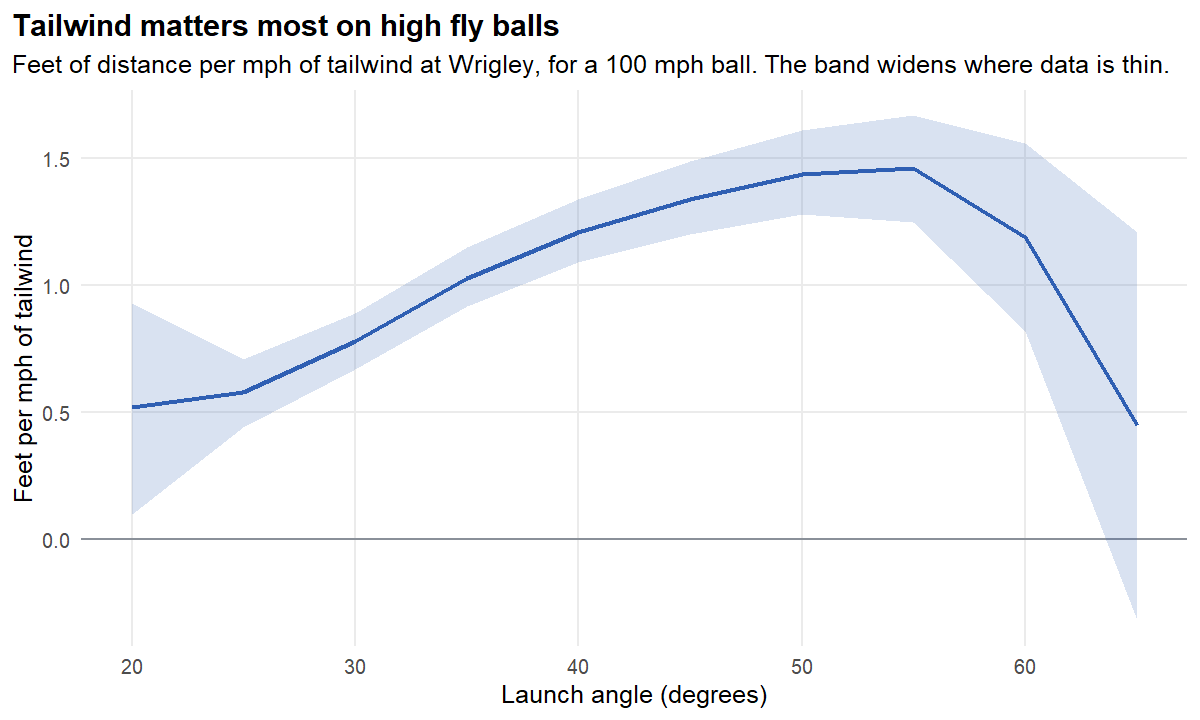

The data file committed next to this chart (first rows):
launch_angle, ft_per_mph, low, high
20, 0.52, 0.1, 0.93
25, 0.58, 0.44, 0.71
30, 0.78, 0.67, 0.89
35, 1.03, 0.92, 1.15
40, 1.21, 1.09, 1.34
45, 1.34, 1.2, 1.49
50, 1.44, 1.28, 1.61
55, 1.46, 1.25, 1.67
60, 1.19, 0.82, 1.56
65, 0.45, -0.32, 1.21
